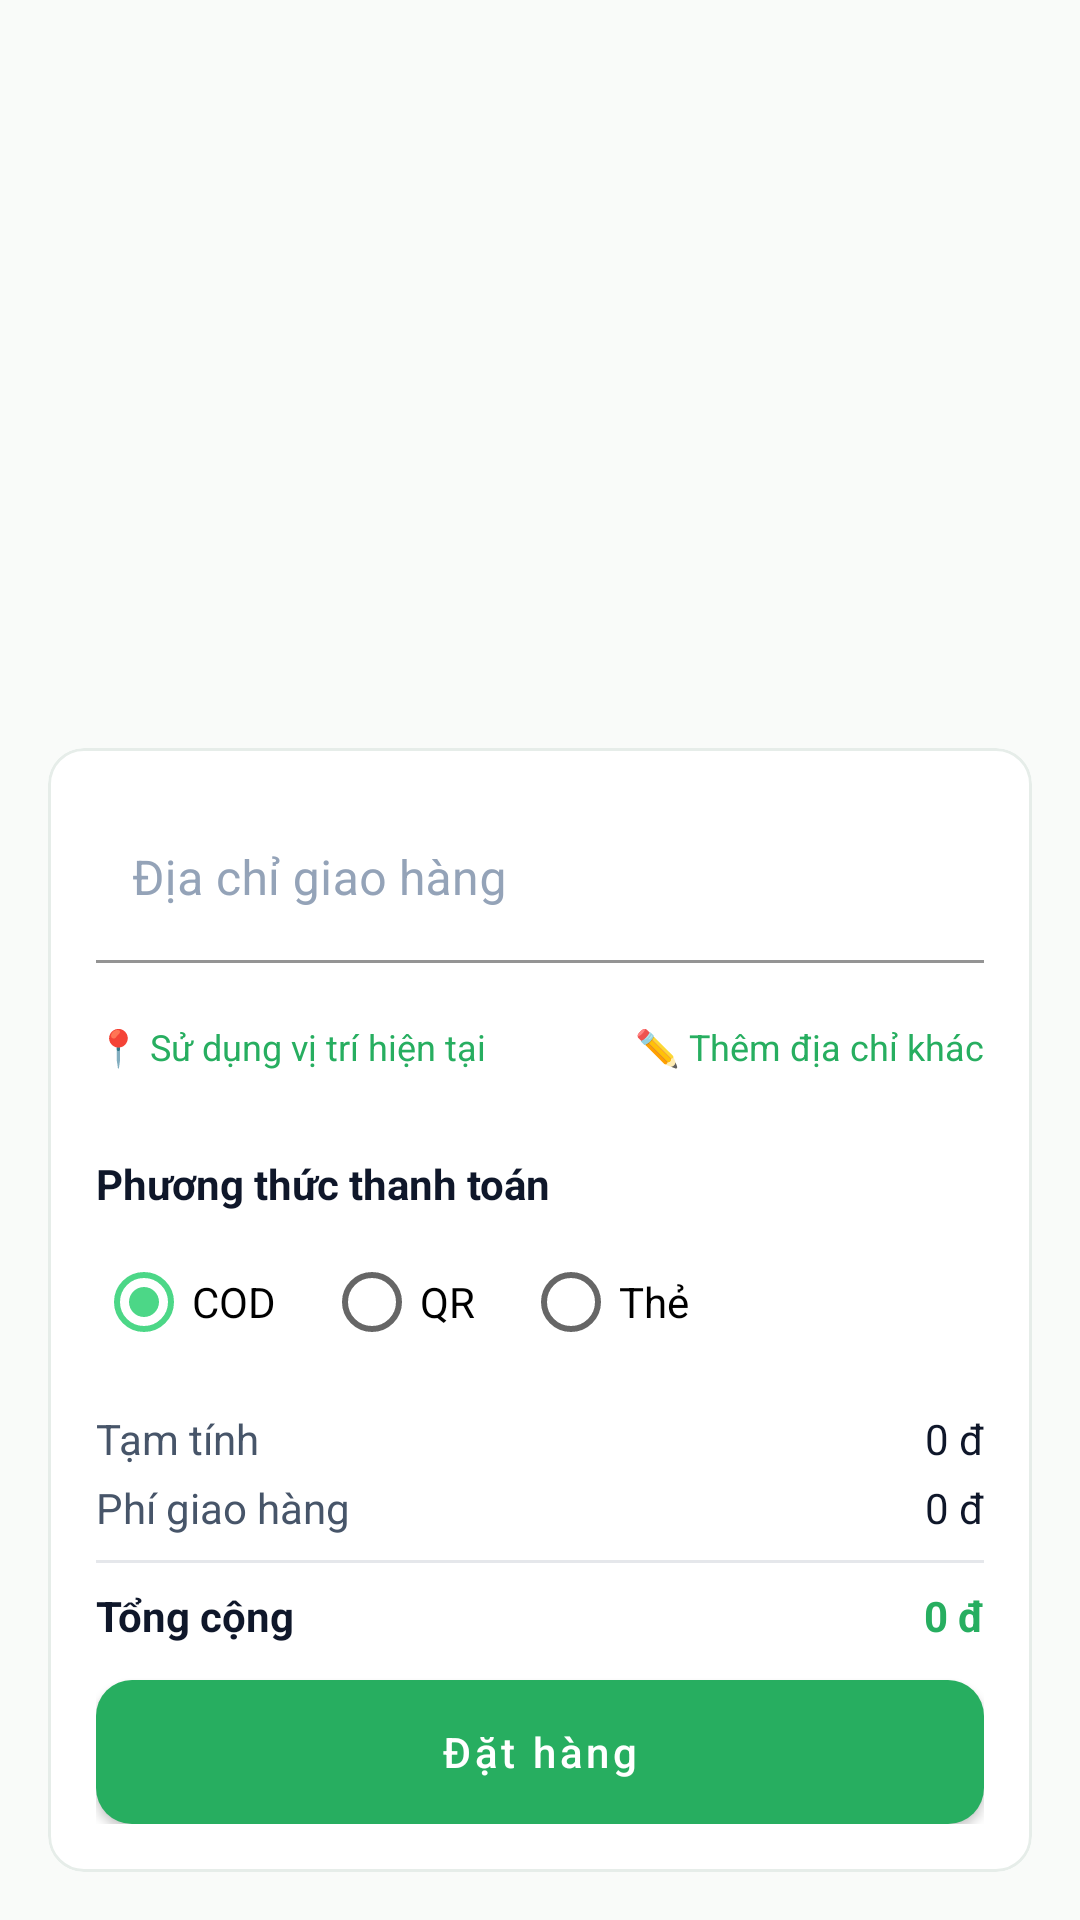

Produce the Android XML layout that renders to this screen, including the resource entries it uses.
<!-- AndroidManifest.xml: application theme Theme.FastFood -->
<!-- res/layout/fragment_checkout.xml -->
<?xml version="1.0" encoding="utf-8"?>
<androidx.constraintlayout.widget.ConstraintLayout
    xmlns:android="http://schemas.android.com/apk/res/android"
    xmlns:app="http://schemas.android.com/apk/res-auto"
    android:layout_width="match_parent"
    android:layout_height="match_parent"
    android:background="@color/ff_background">

    
    <androidx.recyclerview.widget.RecyclerView
        android:id="@+id/recycler_cart"
        android:layout_width="0dp"
        android:layout_height="0dp"
        android:paddingStart="16dp"
        android:paddingEnd="16dp"
        android:paddingTop="12dp"
        android:paddingBottom="12dp"
        android:clipToPadding="false"
        android:overScrollMode="never"
        app:layout_constraintTop_toTopOf="parent"
        app:layout_constraintStart_toStartOf="parent"
        app:layout_constraintEnd_toEndOf="parent"
        app:layout_constraintBottom_toTopOf="@+id/card_checkout_info"
        app:layoutManager="androidx.recyclerview.widget.LinearLayoutManager" />

    
    <com.google.android.material.card.MaterialCardView
        android:id="@+id/card_checkout_info"
        android:layout_width="0dp"
        android:layout_height="wrap_content"
        android:layout_margin="16dp"
        app:cardElevation="0dp"
        app:cardBackgroundColor="@color/ff_surface"
        app:strokeColor="@color/ff_border"
        app:strokeWidth="1dp"
        app:shapeAppearanceOverlay="@style/ShapeAppearance.FastFood.Medium"
        app:layout_constraintBottom_toBottomOf="parent"
        app:layout_constraintStart_toStartOf="parent"
        app:layout_constraintEnd_toEndOf="parent">

        <LinearLayout
            android:layout_width="match_parent"
            android:layout_height="wrap_content"
            android:orientation="vertical"
            android:padding="16dp">

            
            <LinearLayout
                android:layout_width="match_parent"
                android:layout_height="wrap_content"
                android:orientation="vertical">

                <com.google.android.material.textfield.TextInputLayout
                    android:id="@+id/til_address"
                    style="@style/Widget.FastFood.TextInputLayout"
                    android:layout_width="match_parent"
                    android:layout_height="wrap_content"
                    android:hint="@string/checkout_address_hint">

                    <com.google.android.material.textfield.TextInputEditText
                        android:id="@+id/etAddress"
                        style="@style/Widget.FastFood.EditText"
                        android:layout_width="match_parent"
                        android:layout_height="wrap_content"
                        android:imeOptions="actionDone"
                        android:maxLines="3" />
                </com.google.android.material.textfield.TextInputLayout>

                
                <LinearLayout
                    android:layout_width="match_parent"
                    android:layout_height="wrap_content"
                    android:orientation="horizontal"
                    android:layout_marginTop="4dp">

                    <com.google.android.material.button.MaterialButton
                        android:id="@+id/btnUseCurrentLocation"
                        style="@style/Widget.Material3.Button.TextButton"
                        android:layout_width="wrap_content"
                        android:layout_height="wrap_content"
                        android:text="📍 Sử dụng vị trí hiện tại"
                        android:textSize="12sp"
                        android:paddingStart="0dp"
                        android:paddingEnd="0dp" />

                    <View
                        android:layout_width="0dp"
                        android:layout_height="1dp"
                        android:layout_weight="1" />

                    <com.google.android.material.button.MaterialButton
                        android:id="@+id/btnAddOtherAddress"
                        style="@style/Widget.Material3.Button.TextButton"
                        android:layout_width="wrap_content"
                        android:layout_height="wrap_content"
                        android:text="✏️ Thêm địa chỉ khác"
                        android:textSize="12sp"
                        android:paddingStart="0dp"
                        android:paddingEnd="0dp" />
                </LinearLayout>
            </LinearLayout>

            
            <TextView
                android:id="@+id/tv_payment_label"
                android:layout_width="wrap_content"
                android:layout_height="wrap_content"
                android:layout_marginTop="12dp"
                android:text="@string/checkout_payment_method"
                android:textStyle="bold"
                android:textColor="@color/ff_text_primary"
                android:textSize="14sp" />

            <RadioGroup
                android:id="@+id/rg_payment"
                android:layout_width="match_parent"
                android:layout_height="wrap_content"
                android:orientation="horizontal"
                android:layout_marginTop="6dp">

                <RadioButton
                    android:id="@+id/rb_cod"
                    android:layout_width="wrap_content"
                    android:layout_height="wrap_content"
                    android:text="@string/checkout_payment_cod"
                    android:checked="true" />

                <RadioButton
                    android:id="@+id/rb_qr"
                    android:layout_width="wrap_content"
                    android:layout_height="wrap_content"
                    android:layout_marginStart="16dp"
                    android:text="@string/checkout_payment_qr" />

                <RadioButton
                    android:id="@+id/rb_card"
                    android:layout_width="wrap_content"
                    android:layout_height="wrap_content"
                    android:layout_marginStart="16dp"
                    android:text="@string/checkout_payment_card" />
            </RadioGroup>

            
            <LinearLayout
                android:id="@+id/layout_totals"
                android:layout_width="match_parent"
                android:layout_height="wrap_content"
                android:orientation="vertical"
                android:layout_marginTop="12dp">

                <LinearLayout
                    android:layout_width="match_parent"
                    android:layout_height="wrap_content"
                    android:orientation="horizontal">

                    <TextView
                        android:layout_width="0dp"
                        android:layout_height="wrap_content"
                        android:layout_weight="1"
                        android:text="@string/checkout_subtotal"
                        android:textColor="@color/ff_text_secondary" />

                    <TextView
                        android:id="@+id/tv_subtotal"
                        android:layout_width="wrap_content"
                        android:layout_height="wrap_content"
                        android:text="0 đ"
                        android:textColor="@color/ff_text_primary" />
                </LinearLayout>

                <LinearLayout
                    android:layout_width="match_parent"
                    android:layout_height="wrap_content"
                    android:orientation="horizontal"
                    android:layout_marginTop="4dp">

                    <TextView
                        android:layout_width="0dp"
                        android:layout_height="wrap_content"
                        android:layout_weight="1"
                        android:text="@string/checkout_shipping"
                        android:textColor="@color/ff_text_secondary" />

                    <TextView
                        android:id="@+id/tv_shipping"
                        android:layout_width="wrap_content"
                        android:layout_height="wrap_content"
                        android:text="0 đ"
                        android:textColor="@color/ff_text_primary" />
                </LinearLayout>

                
                <TextView
                    android:id="@+id/tv_brand_subtotals"
                    android:layout_width="match_parent"
                    android:layout_height="wrap_content"
                    android:layout_marginTop="6dp"
                    android:textColor="@color/ff_text_secondary"
                    android:textSize="12sp"
                    android:visibility="gone" />

                <View
                    android:layout_width="match_parent"
                    android:layout_height="1dp"
                    android:layout_marginTop="8dp"
                    android:background="@color/ff_divider" />

                <LinearLayout
                    android:layout_width="match_parent"
                    android:layout_height="wrap_content"
                    android:orientation="horizontal"
                    android:layout_marginTop="8dp">

                    <TextView
                        android:layout_width="0dp"
                        android:layout_height="wrap_content"
                        android:layout_weight="1"
                        android:text="@string/checkout_total"
                        android:textStyle="bold"
                        android:textColor="@color/ff_text_primary" />

                    <TextView
                        android:id="@+id/tv_total"
                        android:layout_width="wrap_content"
                        android:layout_height="wrap_content"
                        android:text="0 đ"
                        android:textStyle="bold"
                        android:textColor="@color/ff_green" />
                </LinearLayout>
            </LinearLayout>

            
            <TextView
                android:id="@+id/tvError"
                android:layout_width="match_parent"
                android:layout_height="wrap_content"
                android:layout_marginTop="8dp"
                android:textColor="@color/ff_error"
                android:textSize="13sp"
                android:visibility="gone" />

            
            <com.google.android.material.button.MaterialButton
                android:id="@+id/btnPlaceOrder"
                android:layout_width="match_parent"
                android:layout_height="wrap_content"
                android:layout_marginTop="12dp"
                android:text="@string/checkout_place_order" />
        </LinearLayout>
    </com.google.android.material.card.MaterialCardView>

</androidx.constraintlayout.widget.ConstraintLayout>
<!-- resources referenced by this layout -->
<resources>
  <color name="ff_background">#F9FBF9</color>
  <color name="ff_border">#E6EDE9</color>
  <color name="ff_divider">#E5E7EB</color>
  <color name="ff_error">#E11D48</color>
  <color name="ff_green">#27AE60</color>
  <color name="ff_surface">#FFFFFF</color>
  <color name="ff_text_primary">#0F172A</color>
  <color name="ff_text_secondary">#475569</color>
  <string name="checkout_address_hint">Địa chỉ giao hàng</string>
  <string name="checkout_payment_card">Thẻ</string>
  <string name="checkout_payment_cod">COD</string>
  <string name="checkout_payment_method">Phương thức thanh toán</string>
  <string name="checkout_payment_qr">QR</string>
  <string name="checkout_place_order">Đặt hàng</string>
  <string name="checkout_shipping">Phí giao hàng</string>
  <string name="checkout_subtotal">Tạm tính</string>
  <string name="checkout_total">Tổng cộng</string>
  <style name="ShapeAppearance.FastFood.Medium" parent="ShapeAppearance.MaterialComponents.MediumComponent">
          <item name="cornerFamily">rounded</item>
          <item name="cornerSize">12dp</item>
      </style>
  <style name="Widget.FastFood.EditText" parent="Widget.MaterialComponents.TextInputEditText.FilledBox">
          <item name="android:textColor">@color/ff_text_primary</item>
          <item name="android:textColorHint">@color/ff_text_muted</item>
          <item name="android:paddingStart">12dp</item>
          <item name="android:paddingEnd">12dp</item>
          <item name="android:minHeight">48dp</item>
          <item name="android:background">@android:color/transparent</item>
      </style>
  <style name="Widget.FastFood.TextInputLayout" parent="Widget.MaterialComponents.TextInputLayout.FilledBox">
          <item name="boxBackgroundMode">filled</item>
          <item name="boxBackgroundColor">@color/ff_surface</item>
          <item name="boxStrokeColor">@color/ff_border</item>
          <item name="boxStrokeWidth">1dp</item>
          <item name="boxStrokeWidthFocused">2dp</item>
          <item name="hintTextColor">@color/ff_text_secondary</item>
          <item name="android:textColorHint">@color/ff_text_muted</item>
          <item name="errorTextColor">@color/ff_error</item>
          <item name="helperTextTextColor">@color/ff_text_muted</item>
          <item name="endIconTint">@color/ff_text_secondary</item>
          <item name="startIconTint">@color/ff_text_secondary</item>
          <item name="shapeAppearanceOverlay">@style/ShapeAppearance.FastFood.Medium</item>
      </style>
  <color name="ff_text_muted">#94A3B8</color>
  <color name="ff_green_dark">#1E8F50</color>
  <color name="ff_green_light">#4CD787</color>
  <style name="Widget.FastFood.Button.Primary" parent="Widget.MaterialComponents.Button">
          <item name="android:textAllCaps">false</item>
          <item name="android:minHeight">48dp</item>
          <item name="android:insetTop">0dp</item>
          <item name="android:insetBottom">0dp</item>
  
          <item name="backgroundTint">@color/ff_green</item>
          <item name="android:textColor">@color/white</item>
          <item name="rippleColor">@color/ff_ripple_light</item>
          <item name="iconTint">@color/white</item>
          <item name="shapeAppearanceOverlay">@style/ShapeAppearance.FastFood.Medium</item>
      </style>
  <style name="Widget.FastFood.Card" parent="Widget.MaterialComponents.CardView">
          <item name="cardBackgroundColor">@color/ff_surface</item>
          <item name="strokeColor">@color/ff_border</item>
          <item name="strokeWidth">1dp</item>
          <item name="shapeAppearanceOverlay">@style/ShapeAppearance.FastFood.Medium</item>
          <item name="rippleColor">@color/ff_ripple_dark</item>
      </style>
  <color name="white">#FFFFFFFF</color>
  <color name="ff_ripple_light">#14FFFFFF</color>
  <color name="ff_ripple_dark">#1A000000</color>
</resources>
